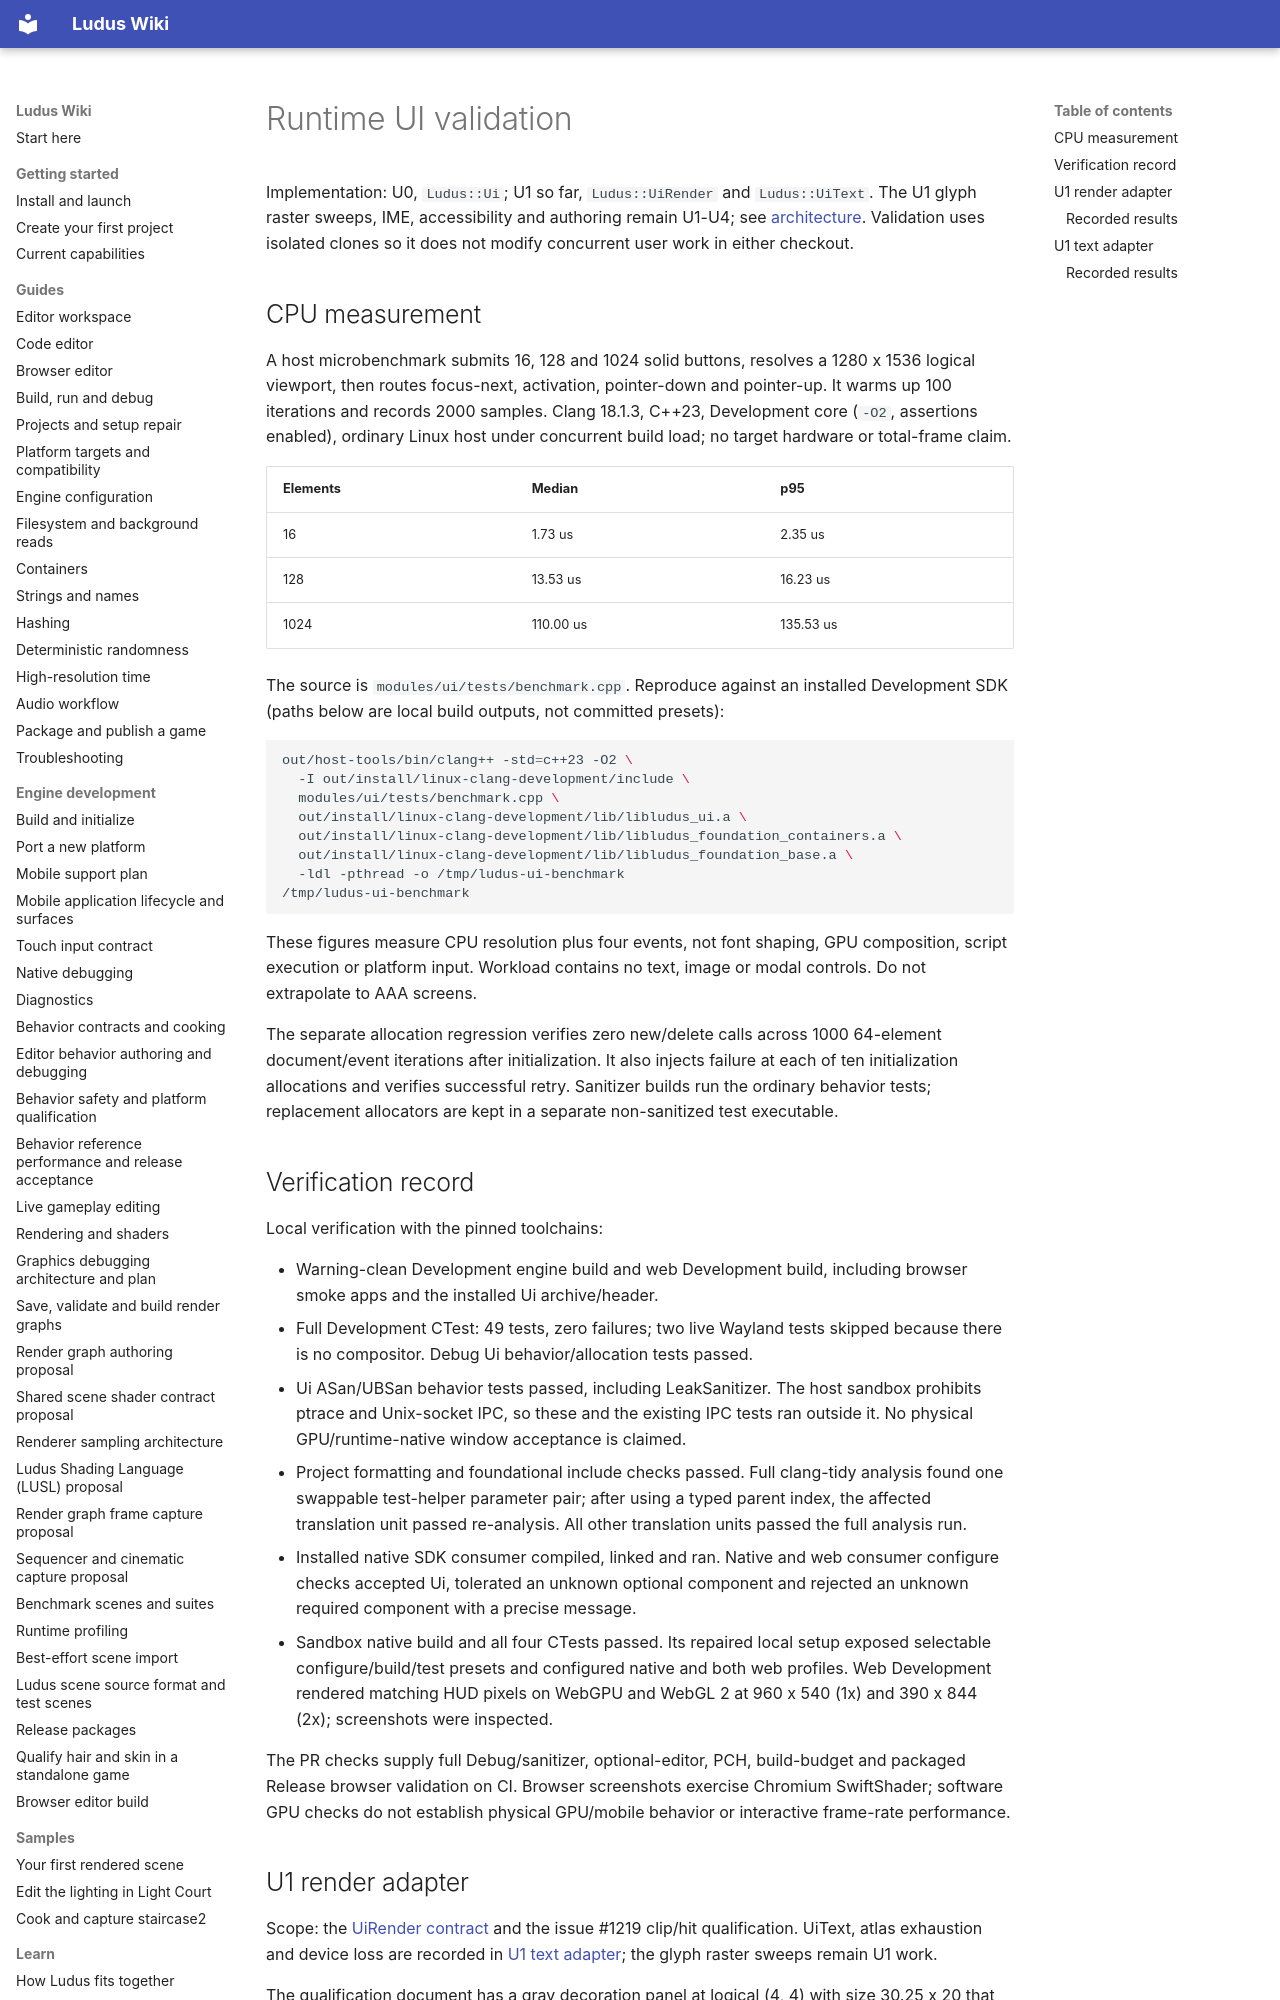

repository: The-Ludus-Project/Ludus · page: architecture/ui-validation/index.html · generator: mkdocs

# Runtime UI validation

Implementation: U0, `Ludus::Ui`; U1 so far, `Ludus::UiRender` and `Ludus::UiText`.
The U1 glyph raster sweeps, IME, accessibility and authoring remain U1-U4; see
[architecture](ui.md). Validation uses isolated clones so it
does not modify concurrent user work in either checkout.

## CPU measurement

A host microbenchmark submits 16, 128 and 1024 solid buttons, resolves a 1280 x
1536 logical viewport, then routes focus-next, activation, pointer-down and
pointer-up. It warms up 100 iterations and records 2000 samples. Clang 18.1.3,
C++23, Development core (`-O2`, assertions enabled), ordinary Linux host under
concurrent build load; no target hardware or total-frame claim.

| Elements | Median | p95 |
| --- | --- | --- |
| 16 | 1.73 us | 2.35 us |
| 128 | 13.53 us | 16.23 us |
| 1024 | 110.00 us | 135.53 us |

The source is `modules/ui/tests/benchmark.cpp`. Reproduce against an installed
Development SDK (paths below are local build outputs, not committed presets):

```sh
out/host-tools/bin/clang++ -std=c++23 -O2 \
  -I out/install/linux-clang-development/include \
  modules/ui/tests/benchmark.cpp \
  out/install/linux-clang-development/lib/libludus_ui.a \
  out/install/linux-clang-development/lib/libludus_foundation_containers.a \
  out/install/linux-clang-development/lib/libludus_foundation_base.a \
  -ldl -pthread -o /tmp/ludus-ui-benchmark
/tmp/ludus-ui-benchmark
```

These figures
measure CPU resolution plus four events, not font shaping, GPU composition,
script execution or platform input. Workload contains no text, image or modal
controls. Do not extrapolate to AAA screens.

The separate allocation regression verifies zero new/delete calls across 1000
64-element document/event iterations after initialization. It also injects
failure at each of ten initialization allocations and verifies successful retry.
Sanitizer builds run the ordinary behavior tests; replacement allocators are
kept in a separate non-sanitized test executable.

## Verification record

Local verification with the pinned toolchains:

- Warning-clean Development engine build and web Development build, including
  browser smoke apps and the installed Ui archive/header.
- Full Development CTest: 49 tests, zero failures; two live Wayland tests skipped
  because there is no compositor. Debug Ui behavior/allocation tests passed.
- Ui ASan/UBSan behavior tests passed, including LeakSanitizer. The host sandbox
  prohibits ptrace and Unix-socket IPC, so these and the existing IPC tests ran
  outside it. No physical GPU/runtime-native window acceptance is claimed.
- Project formatting and foundational include checks passed. Full clang-tidy
  analysis found one swappable test-helper parameter pair; after using a typed
  parent index, the affected translation unit passed re-analysis. All other
  translation units passed the full analysis run.
- Installed native SDK consumer compiled, linked and ran. Native and web
  consumer configure checks accepted Ui, tolerated an unknown optional
  component and rejected an unknown required component with a precise message.
- Sandbox native build and all four CTests passed. Its repaired local setup
  exposed selectable configure/build/test presets and configured native and
  both web profiles. Web Development rendered matching HUD pixels on WebGPU
  and WebGL 2 at 960 x 540 (1x) and 390 x 844 (2x); screenshots were inspected.

The PR checks supply full Debug/sanitizer, optional-editor, PCH, build-budget
and packaged Release browser validation on CI. Browser screenshots exercise
Chromium SwiftShader; software GPU checks do not establish physical GPU/mobile
behavior or interactive frame-rate performance.
